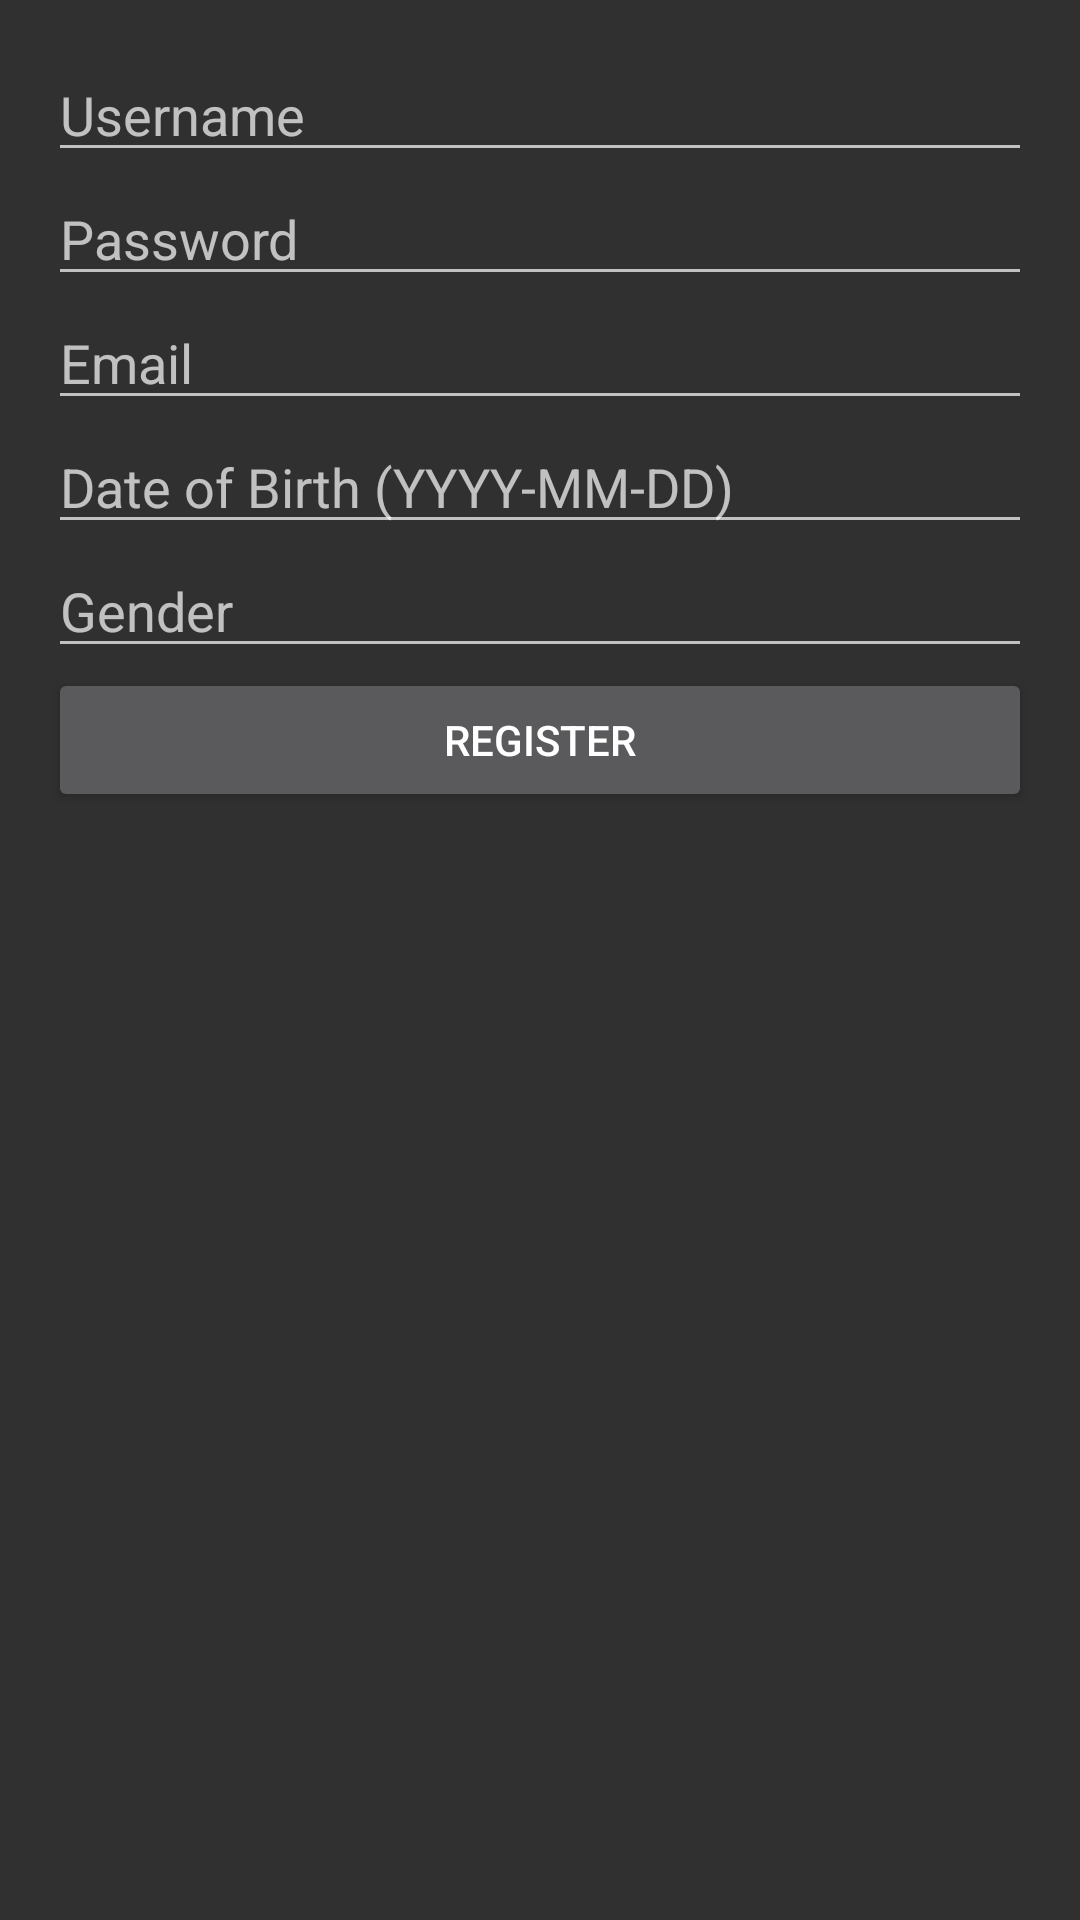

Produce the Android XML layout that renders to this screen, including the resource entries it uses.
<!-- AndroidManifest.xml: application theme Theme.AppCompat -->
<!-- res/layout/activity_register.xml -->
<?xml version="1.0" encoding="utf-8"?>
<LinearLayout xmlns:android="http://schemas.android.com/apk/res/android"
    android:layout_width="match_parent"
    android:layout_height="match_parent"
    android:orientation="vertical"
    android:padding="16dp">

    <EditText android:id="@+id/regUsername"
        android:layout_width="match_parent"
        android:layout_height="wrap_content"
        android:hint="Username" />

    <EditText android:id="@+id/regPassword"
        android:layout_width="match_parent"
        android:layout_height="wrap_content"
        android:hint="Password"
        android:inputType="textPassword" />

    <EditText android:id="@+id/regEmail"
        android:layout_width="match_parent"
        android:layout_height="wrap_content"
        android:hint="Email" />

    <EditText android:id="@+id/regDob"
        android:layout_width="match_parent"
        android:layout_height="wrap_content"
        android:hint="Date of Birth (YYYY-MM-DD)" />

    <EditText android:id="@+id/regGender"
        android:layout_width="match_parent"
        android:layout_height="wrap_content"
        android:hint="Gender" />

    <Button android:id="@+id/registerButton"
        android:layout_width="match_parent"
        android:layout_height="wrap_content"
        android:text="Register" />
</LinearLayout>
<!-- resources referenced by this layout -->
<resources>

</resources>
